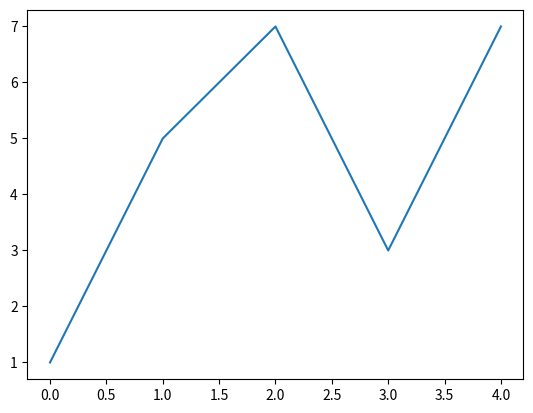
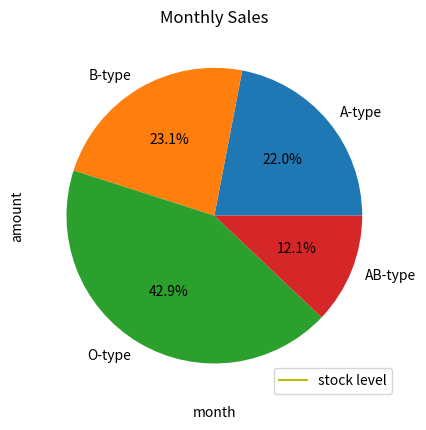

Python code for these plots, in order:
import matplotlib.pyplot as plt
plt.plot([1, 5, 7, 3, 7])
plt.show()

# 꺾은선 그래프
sales = ['Jan', 'Feb', 'Mar', 'Apr', 'May', 'Jun', 'Jul']
month = [ 3, 5, 4, 7, 8, 5, 6]
plt.figure(dpi=150)
plt.title('Monthly sales')
plt.plot(sales, month, color='y', label='stock level')
plt.legend(loc='lower right')
plt.xlabel('month')
plt.ylabel('amount')
plt.show()

# bar형 그래프
sales = [1, 3, 6, 5, 7]
# month = [3, 4, 5, 6, 7]
plt.title('Monthly Sales')
# plt.bar(range(3, 8), sales, color='b')
plt.barh(range(3, 8), sales, color='b')
plt.show()

b_type = [20, 21, 39, 11]
b_type_name = ['A-type', 'B-type', 'O-type', 'AB-type']
plt.pie(b_type, labels=b_type_name, autopct='%1.1f%%')
plt.show()